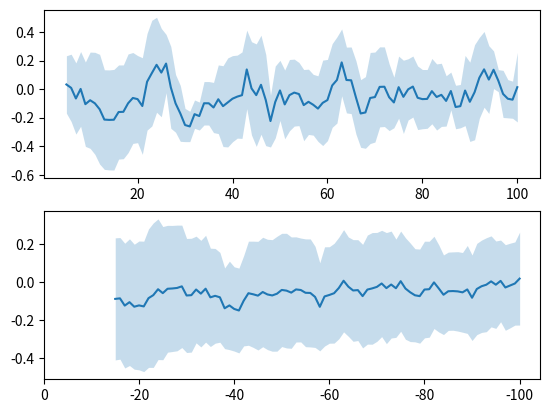

Source code (Python):
import numpy as np
import matplotlib.pyplot as plt

def timeseries_plot_with_std_bands(timeseries, window_size: int, xlabel=None, ylabel=None, xticks=None, color='C0'):
    _timeseries = np.array(timeseries)
    i = 0
    means = []
    stds = []
    while i + window_size <= _timeseries.shape[0]:
        means.append(np.mean(_timeseries[i: i + window_size]))
        stds.append(np.std(_timeseries[i: i + window_size]))
        i += 1

    means = np.array(means)
    stds = np.array(stds)
    t = range(window_size, _timeseries.shape[0] + 1)

    plt.plot(t, means, color)
    plt.fill_between(t, means+stds, means-stds, linewidth=0., color=color, alpha=0.25)
    plt.xlabel(xlabel)
    plt.ylabel(ylabel)
    if xticks is not None:
        x_tic_locs, _ = plt.xticks()
        plt.xticks(x_tic_locs[:-1], xticks[x_tic_locs[:-1].astype(int)])


if __name__ == '__main__':
    t = 100
    ts = np.random.random(t) + np.array(np.sin(t))
    plt.subplot(211)
    timeseries_plot_with_std_bands(ts, window_size=5)
    plt.subplot(212)
    timeseries_plot_with_std_bands(ts, window_size=15, xticks=-np.array(range(t+1)))
    plt.show()

